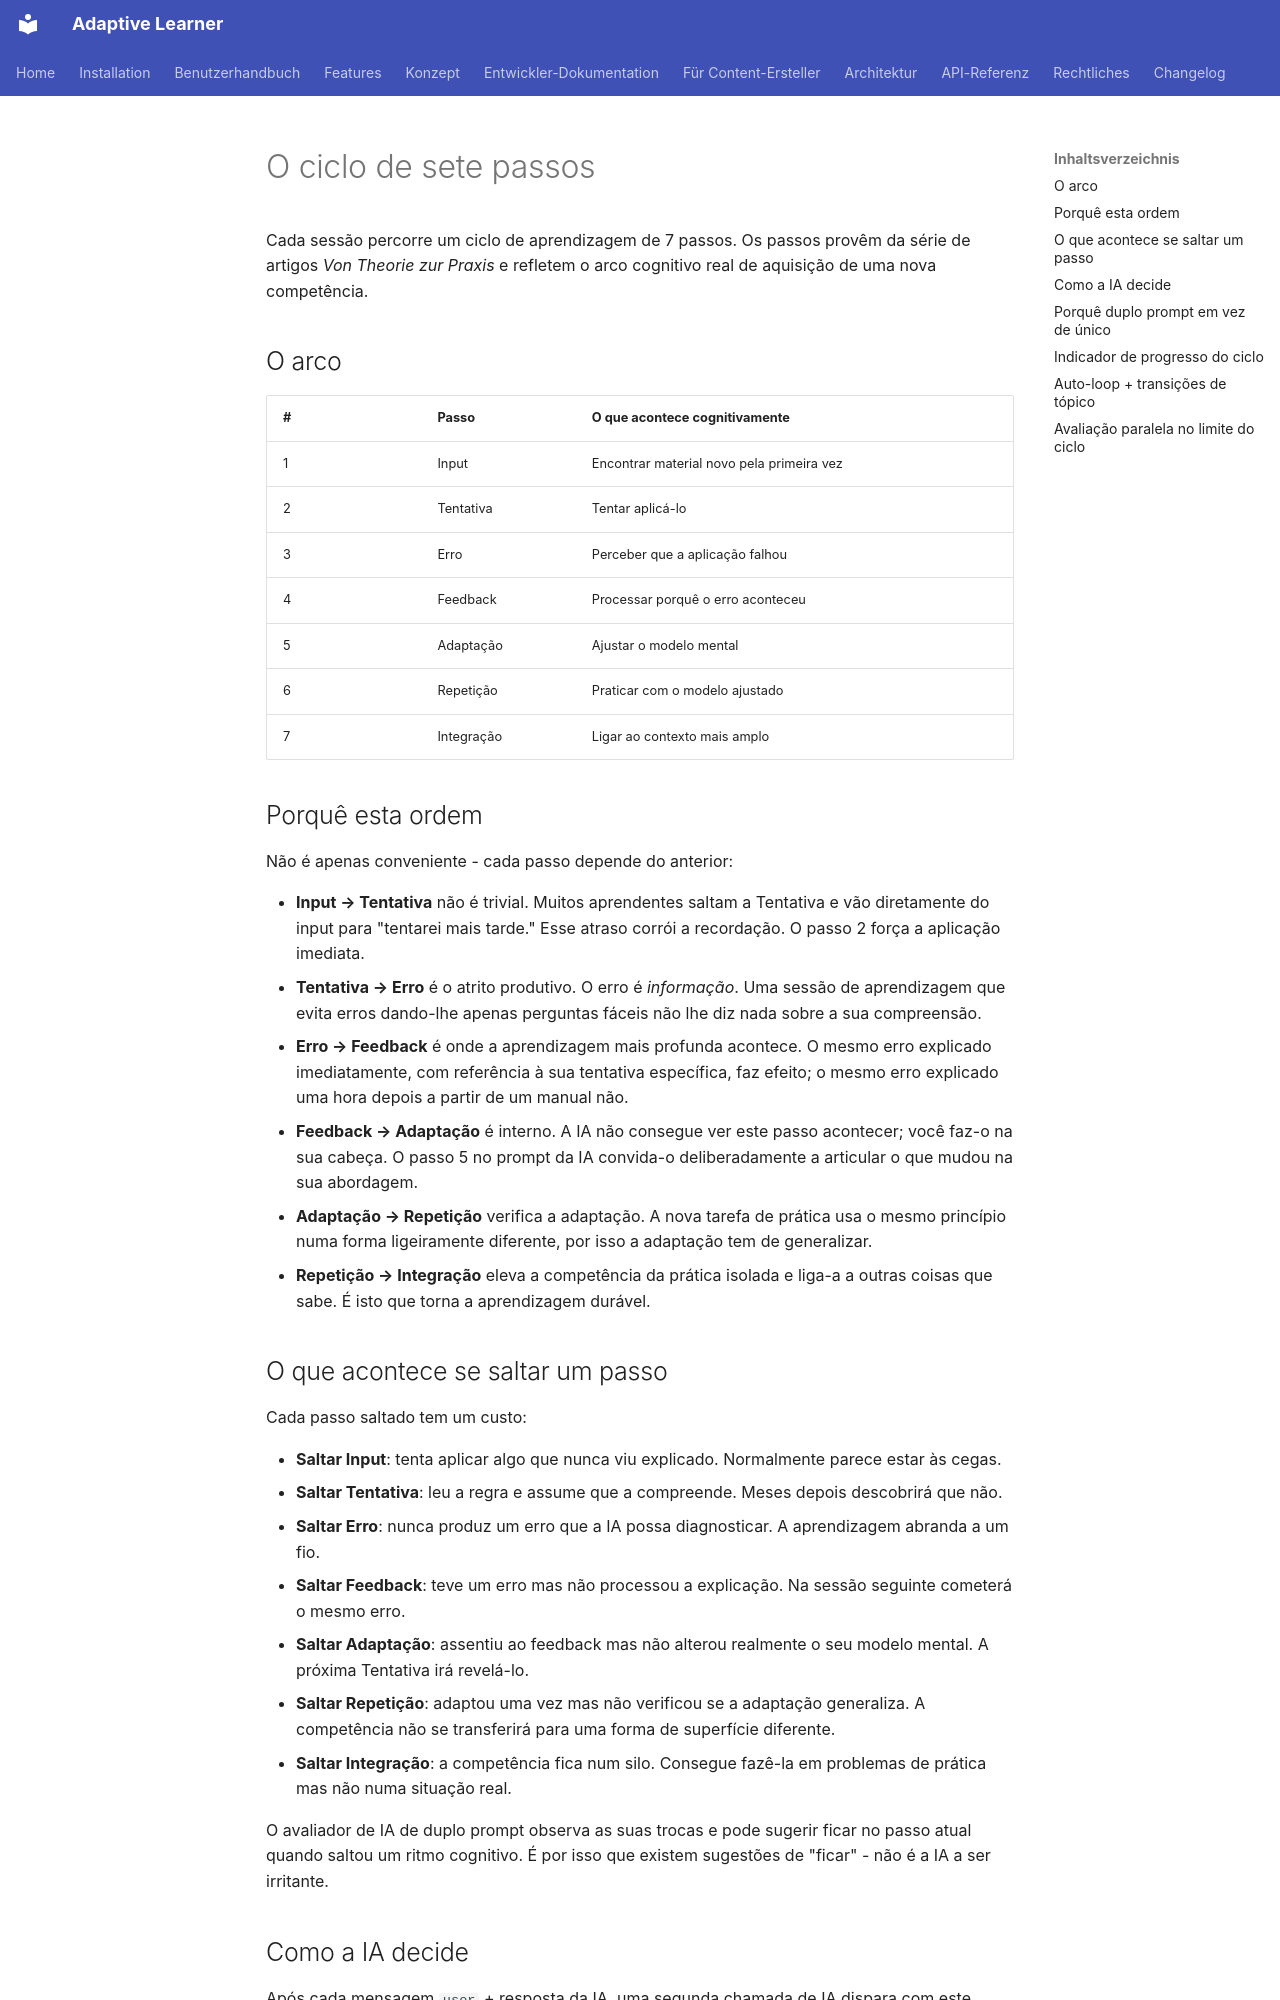

repository: astrapi69/adaptive-learner · page: pt/concept/seven-steps/index.html · generator: mkdocs

<!-- Translation: AI-generated, pending native review -->

# O ciclo de sete passos

Cada sessão percorre um ciclo de aprendizagem de 7 passos. Os
passos provêm da série de artigos *Von Theorie zur Praxis* e
refletem o arco cognitivo real de aquisição de uma nova
competência.

## O arco

| # | Passo | O que acontece cognitivamente |
|---|---|---|
| 1 | Input | Encontrar material novo pela primeira vez |
| 2 | Tentativa | Tentar aplicá-lo |
| 3 | Erro | Perceber que a aplicação falhou |
| 4 | Feedback | Processar porquê o erro aconteceu |
| 5 | Adaptação | Ajustar o modelo mental |
| 6 | Repetição | Praticar com o modelo ajustado |
| 7 | Integração | Ligar ao contexto mais amplo |

## Porquê esta ordem

Não é apenas conveniente - cada passo depende do anterior:

- **Input → Tentativa** não é trivial. Muitos aprendentes saltam
  a Tentativa e vão diretamente do input para "tentarei mais
  tarde." Esse atraso corrói a recordação. O passo 2 força a
  aplicação imediata.
- **Tentativa → Erro** é o atrito produtivo. O erro é
  *informação*. Uma sessão de aprendizagem que evita erros
  dando-lhe apenas perguntas fáceis não lhe diz nada sobre a
  sua compreensão.
- **Erro → Feedback** é onde a aprendizagem mais profunda
  acontece. O mesmo erro explicado imediatamente, com referência
  à sua tentativa específica, faz efeito; o mesmo erro explicado
  uma hora depois a partir de um manual não.
- **Feedback → Adaptação** é interno. A IA não consegue ver este
  passo acontecer; você faz-o na sua cabeça. O passo 5 no prompt
  da IA convida-o deliberadamente a articular o que mudou na sua
  abordagem.
- **Adaptação → Repetição** verifica a adaptação. A nova tarefa
  de prática usa o mesmo princípio numa forma ligeiramente
  diferente, por isso a adaptação tem de generalizar.
- **Repetição → Integração** eleva a competência da prática
  isolada e liga-a a outras coisas que sabe. É isto que torna a
  aprendizagem durável.

## O que acontece se saltar um passo

Cada passo saltado tem um custo:

- **Saltar Input**: tenta aplicar algo que nunca viu explicado.
  Normalmente parece estar às cegas.
- **Saltar Tentativa**: leu a regra e assume que a compreende.
  Meses depois descobrirá que não.
- **Saltar Erro**: nunca produz um erro que a IA possa
  diagnosticar. A aprendizagem abranda a um fio.
- **Saltar Feedback**: teve um erro mas não processou a
  explicação. Na sessão seguinte cometerá o mesmo erro.
- **Saltar Adaptação**: assentiu ao feedback mas não alterou
  realmente o seu modelo mental. A próxima Tentativa irá
  revelá-lo.
- **Saltar Repetição**: adaptou uma vez mas não verificou se a
  adaptação generaliza. A competência não se transferirá para
  uma forma de superfície diferente.
- **Saltar Integração**: a competência fica num silo. Consegue
  fazê-la em problemas de prática mas não numa situação real.

O avaliador de IA de duplo prompt observa as suas trocas e pode
sugerir ficar no passo atual quando saltou um ritmo cognitivo.
É por isso que existem sugestões de "ficar" - não é a IA a ser
irritante.
